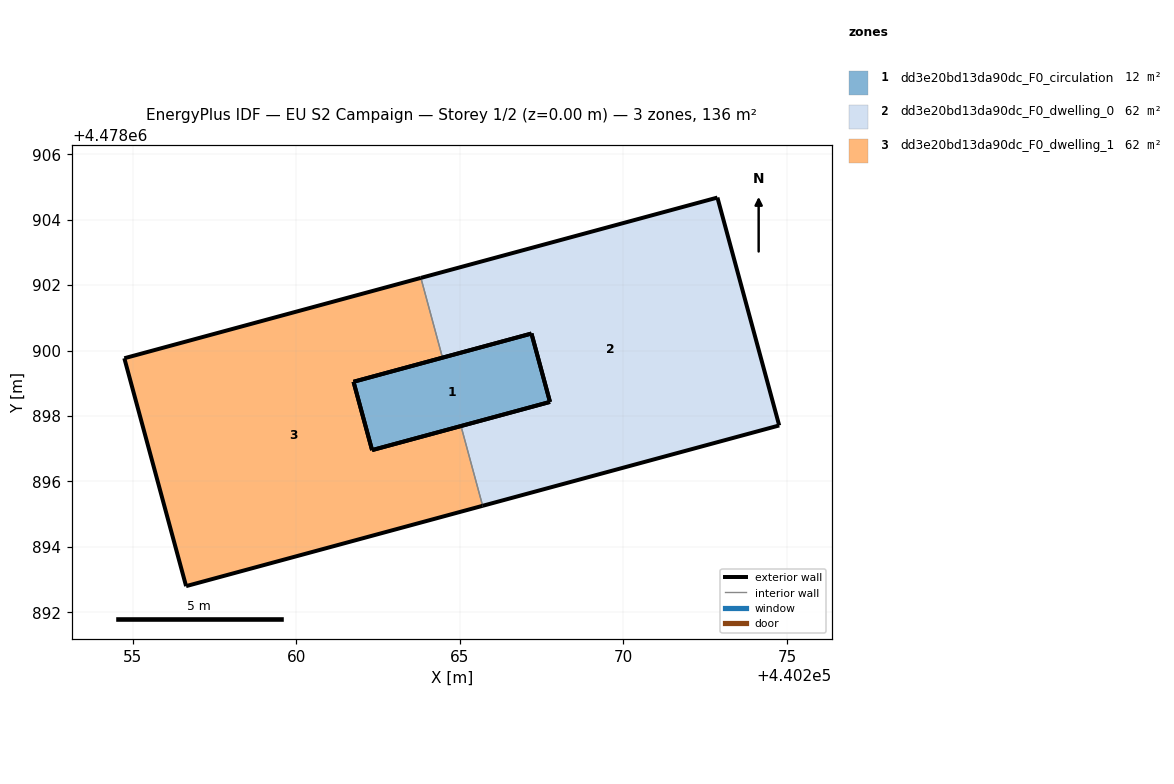
=== STOREY PLAN SPEC (per zone: floor XY polygon, exterior-wall plan segments, windows/doors) ===
zone 1: dd3e20bd13da90dc_F0_circulation  (12.2 m²)
  floor: (440267.76, 4478898.43) (440267.19, 4478900.52) (440261.76, 4478899.05) (440262.32, 4478896.96)
  exterior wall: (440267.76, 4478898.43) – (440262.32, 4478896.96)  [5.6 m]
  exterior wall: (440261.76, 4478899.05) – (440267.19, 4478900.52)  [5.6 m]
  exterior wall: (440267.19, 4478900.52) – (440267.76, 4478898.43)  [2.2 m]
  exterior wall: (440262.32, 4478896.96) – (440261.76, 4478899.05)  [2.2 m]
zone 2: dd3e20bd13da90dc_F0_dwelling_0  (61.7 m²)
  floor: (440274.77, 4478897.71) (440272.88, 4478904.68) (440263.81, 4478902.22) (440264.47, 4478899.78) (440267.19, 4478900.52) (440267.76, 4478898.43) (440265.04, 4478897.69) (440265.70, 4478895.26)
  exterior wall: (440274.77, 4478897.71) – (440265.70, 4478895.26)  [9.4 m]
  exterior wall: (440265.04, 4478897.69) – (440267.76, 4478898.43)  [2.8 m]
  exterior wall: (440267.19, 4478900.52) – (440264.47, 4478899.78)  [2.8 m]
  exterior wall: (440263.81, 4478902.22) – (440272.88, 4478904.68)  [9.4 m]
  exterior wall: (440272.88, 4478904.68) – (440274.77, 4478897.71)  [7.2 m]
  exterior wall: (440267.76, 4478898.43) – (440267.19, 4478900.52)  [2.2 m]
  interior walls: 2
zone 3: dd3e20bd13da90dc_F0_dwelling_1  (61.7 m²)
  floor: (440265.70, 4478895.26) (440265.04, 4478897.69) (440262.32, 4478896.96) (440261.76, 4478899.05) (440264.47, 4478899.78) (440263.81, 4478902.22) (440254.75, 4478899.77) (440256.64, 4478892.80)
  exterior wall: (440264.47, 4478899.78) – (440261.76, 4478899.05)  [2.8 m]
  exterior wall: (440262.32, 4478896.96) – (440265.04, 4478897.69)  [2.8 m]
  exterior wall: (440265.70, 4478895.26) – (440256.64, 4478892.80)  [9.4 m]
  exterior wall: (440256.64, 4478892.80) – (440254.75, 4478899.77)  [7.2 m]
  exterior wall: (440254.75, 4478899.77) – (440263.81, 4478902.22)  [9.4 m]
  exterior wall: (440261.75, 4478899.05) – (440262.32, 4478896.96)  [2.2 m]
  interior walls: 2

=== DERIVED (storey summary) ===
Building: EU S2 Campaign
Storey: 1 of 2  (floor level z = 0.00 m)
Storey gross floor area: 135.5 m²
Zones on this storey: 3
  - dd3e20bd13da90dc_F0_circulation: floor 12.2 m²; exterior wall 15.6 m (46.8 m²); WWR 0.0%
  - dd3e20bd13da90dc_F0_dwelling_0: floor 61.7 m²; exterior wall 33.8 m (101.4 m²); WWR 0.0%
  - dd3e20bd13da90dc_F0_dwelling_1: floor 61.7 m²; exterior wall 33.8 m (101.4 m²); WWR 0.0%
Zone adjacency (shared interzone walls):
  - dd3e20bd13da90dc_F0_dwelling_0 ↔ dd3e20bd13da90dc_F0_dwelling_1